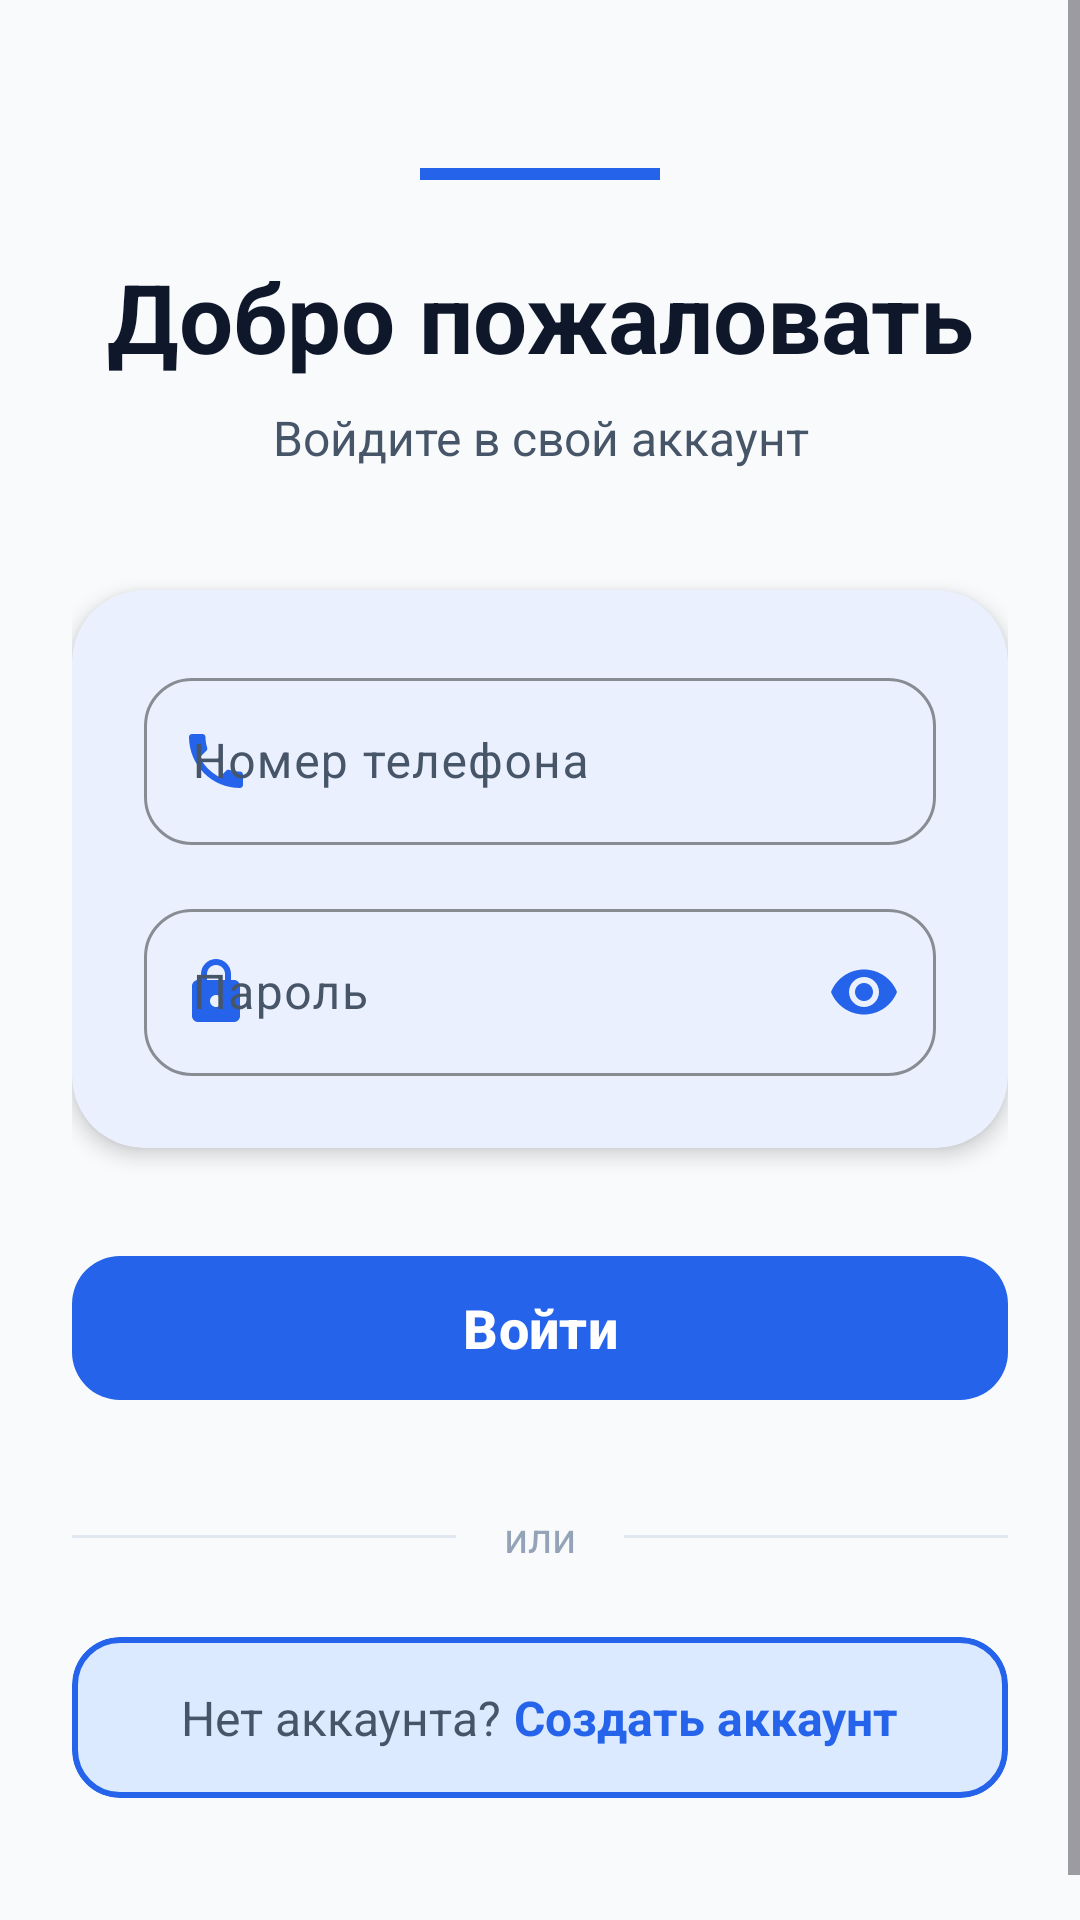

Layout XML and referenced resources for this Android screen:
<!-- AndroidManifest.xml: application theme Theme.SafetyScooter -->
<!-- res/layout/activity_login.xml -->
<?xml version="1.0" encoding="utf-8"?>
<ScrollView xmlns:android="http://schemas.android.com/apk/res/android"
    xmlns:app="http://schemas.android.com/apk/res-auto"
    xmlns:tools="http://schemas.android.com/tools"
    android:layout_width="match_parent"
    android:layout_height="match_parent"
    android:fillViewport="true"
    tools:context=".acticities.AuthActivity">

    <androidx.constraintlayout.widget.ConstraintLayout
        android:id="@+id/registration"
        android:layout_width="match_parent"
        android:layout_height="wrap_content"
        android:padding="24dp">

        <View
            android:id="@+id/topDecoration"
            android:layout_width="80dp"
            android:layout_height="4dp"
            android:background="@color/primary"
            app:layout_constraintTop_toTopOf="parent"
            app:layout_constraintStart_toStartOf="parent"
            app:layout_constraintEnd_toEndOf="parent"
            android:layout_marginTop="32dp" />

        <TextView
            android:id="@+id/tvTitle"
            android:layout_width="0dp"
            android:layout_height="wrap_content"
            android:text="Добро пожаловать"
            android:textSize="32sp"
            android:textStyle="bold"
            android:textColor="@color/text_primary"
            android:layout_marginTop="24dp"
            android:gravity="center"
            app:layout_constraintTop_toBottomOf="@id/topDecoration"
            app:layout_constraintStart_toStartOf="parent"
            app:layout_constraintEnd_toEndOf="parent" />

        <TextView
            android:id="@+id/tvSubtitle"
            android:layout_width="0dp"
            android:layout_height="wrap_content"
            android:text="Войдите в свой аккаунт"
            android:textSize="16sp"
            android:textColor="@color/text_secondary"
            android:gravity="center"
            android:layout_marginTop="8dp"
            app:layout_constraintTop_toBottomOf="@id/tvTitle"
            app:layout_constraintStart_toStartOf="parent"
            app:layout_constraintEnd_toEndOf="parent" />

        <com.google.android.material.card.MaterialCardView
            android:id="@+id/cardInputs"
            android:layout_width="0dp"
            android:layout_height="wrap_content"
            android:layout_marginTop="40dp"
            app:cardCornerRadius="24dp"
            app:cardElevation="4dp"
            app:strokeWidth="0dp"
            app:layout_constraintTop_toBottomOf="@id/tvSubtitle"
            app:layout_constraintStart_toStartOf="parent"
            app:layout_constraintEnd_toEndOf="parent">

            <LinearLayout
                android:layout_width="match_parent"
                android:layout_height="wrap_content"
                android:orientation="vertical"
                android:padding="24dp">

                <com.google.android.material.textfield.TextInputLayout
                    android:id="@+id/phoneInputLayout"
                    style="@style/Widget.Material3.TextInputLayout.OutlinedBox"
                    android:layout_width="match_parent"
                    android:layout_height="wrap_content"
                    android:hint="Номер телефона"
                    app:boxCornerRadiusTopStart="16dp"
                    app:boxCornerRadiusTopEnd="16dp"
                    app:boxCornerRadiusBottomStart="16dp"
                    app:boxCornerRadiusBottomEnd="16dp"
                    app:boxStrokeColor="@color/primary"
                    app:hintTextColor="@color/text_secondary"
                    app:startIconDrawable="@drawable/ic_phone_outline"
                    app:startIconTint="@color/primary">

                    <com.google.android.material.textfield.TextInputEditText
                        android:id="@+id/user_phone_auth"
                        android:layout_width="match_parent"
                        android:layout_height="wrap_content"
                        android:textColor="@color/text_primary"
                        android:textSize="16sp"
                        android:inputType="phone"
                        android:maxLines="1" />
                </com.google.android.material.textfield.TextInputLayout>

                <com.google.android.material.textfield.TextInputLayout
                    android:id="@+id/passwordInputLayout"
                    style="@style/Widget.Material3.TextInputLayout.OutlinedBox"
                    android:layout_width="match_parent"
                    android:layout_height="wrap_content"
                    android:layout_marginTop="16dp"
                    android:hint="Пароль"
                    app:boxCornerRadiusTopStart="16dp"
                    app:boxCornerRadiusTopEnd="16dp"
                    app:boxCornerRadiusBottomStart="16dp"
                    app:boxCornerRadiusBottomEnd="16dp"
                    app:boxStrokeColor="@color/primary"
                    app:hintTextColor="@color/text_secondary"
                    app:startIconDrawable="@drawable/ic_lock_outline"
                    app:startIconTint="@color/primary"
                    app:endIconMode="password_toggle"
                    app:endIconTint="@color/primary">

                    <com.google.android.material.textfield.TextInputEditText
                        android:id="@+id/user_pass_auth"
                        android:layout_width="match_parent"
                        android:layout_height="wrap_content"
                        android:textColor="@color/text_primary"
                        android:inputType="textPassword"
                        android:textSize="16sp"
                        android:maxLines="1" />
                </com.google.android.material.textfield.TextInputLayout>

            </LinearLayout>
        </com.google.android.material.card.MaterialCardView>

        <com.google.android.material.button.MaterialButton
            android:id="@+id/btn_auth"
            style="@style/Widget.Material3.Button"
            android:layout_width="0dp"
            android:layout_height="56dp"
            android:text="Войти"
            android:textSize="18sp"
            android:textStyle="bold"
            android:layout_marginTop="32dp"
            app:cornerRadius="16dp"
            app:layout_constraintTop_toBottomOf="@id/cardInputs"
            app:layout_constraintStart_toStartOf="parent"
            app:layout_constraintEnd_toEndOf="parent" />

        <LinearLayout
            android:id="@+id/dividerLayout"
            android:layout_width="0dp"
            android:layout_height="wrap_content"
            android:orientation="horizontal"
            android:gravity="center"
            android:layout_marginTop="32dp"
            app:layout_constraintTop_toBottomOf="@id/btn_auth"
            app:layout_constraintStart_toStartOf="parent"
            app:layout_constraintEnd_toEndOf="parent">

            <View
                android:layout_width="0dp"
                android:layout_height="1dp"
                android:layout_weight="1"
                android:background="@color/divider" />

            <TextView
                android:layout_width="wrap_content"
                android:layout_height="wrap_content"
                android:text="или"
                android:textColor="@color/text_tertiary"
                android:paddingStart="16dp"
                android:paddingEnd="16dp"
                android:textSize="14sp" />

            <View
                android:layout_width="0dp"
                android:layout_height="1dp"
                android:layout_weight="1"
                android:background="@color/divider" />
        </LinearLayout>

        <com.google.android.material.card.MaterialCardView
            android:id="@+id/cardRegister"
            android:layout_width="0dp"
            android:layout_height="wrap_content"
            android:layout_marginTop="24dp"
            android:layout_marginBottom="32dp"
            android:clickable="true"
            android:focusable="true"
            android:foreground="?attr/selectableItemBackground"
            app:cardCornerRadius="16dp"
            app:cardElevation="0dp"
            app:strokeWidth="2dp"
            app:strokeColor="@color/primary"
            app:cardBackgroundColor="@color/primary_container"
            app:layout_constraintTop_toBottomOf="@id/dividerLayout"
            app:layout_constraintStart_toStartOf="parent"
            app:layout_constraintEnd_toEndOf="parent"
            app:layout_constraintBottom_toBottomOf="parent">

            <LinearLayout
                android:layout_width="match_parent"
                android:layout_height="wrap_content"
                android:orientation="horizontal"
                android:gravity="center"
                android:padding="16dp">

                <TextView
                    android:layout_width="wrap_content"
                    android:layout_height="wrap_content"
                    android:text="Нет аккаунта? "
                    android:textColor="@color/text_secondary"
                    android:textSize="16sp" />

                <TextView
                    android:id="@+id/link_reg"
                    android:layout_width="wrap_content"
                    android:layout_height="wrap_content"
                    android:text="Создать аккаунт"
                    android:textColor="@color/primary"
                    android:textSize="16sp"
                    android:textStyle="bold" />
            </LinearLayout>
        </com.google.android.material.card.MaterialCardView>

    </androidx.constraintlayout.widget.ConstraintLayout>
</ScrollView>
<!-- resources referenced by this layout -->
<resources>
  <color name="divider">#E2E8F0</color>
  <color name="primary">#2563EB</color>
  <color name="primary_container">#DBEAFE</color>
  <color name="text_primary">#0F172A</color>
  <color name="text_secondary">#475569</color>
  <color name="text_tertiary">#94A3B8</color>
  <!-- drawable ic_lock_outline (drawable) -->
  <vector xmlns:android="http://schemas.android.com/apk/res/android"
      android:width="24dp"
      android:height="24dp"
      android:viewportWidth="24"
      android:viewportHeight="24"
      android:tint="?attr/colorControlNormal">
    <path
        android:fillColor="@android:color/white"
        android:pathData="M18,8h-1V6c0,-2.76 -2.24,-5 -5,-5S7,3.24 7,6v2H6c-1.1,0 -2,0.9 -2,2v10c0,1.1 0.9,2 2,2h12c1.1,0 2,-0.9 2,-2V10C20,8.9 19.1,8 18,8zM12,17c-1.1,0 -2,-0.9 -2,-2c0,-1.1 0.9,-2 2,-2s2,0.9 2,2C14,16.1 13.1,17 12,17zM9,8V6c0,-1.66 1.34,-3 3,-3s3,1.34 3,3v2H9z"/>
  </vector>
  <!-- drawable ic_phone_outline (drawable) -->
  <vector xmlns:android="http://schemas.android.com/apk/res/android"
      android:width="24dp"
      android:height="24dp"
      android:viewportWidth="24"
      android:viewportHeight="24"
      android:tint="?attr/colorControlNormal">
    <path
        android:fillColor="@android:color/white"
        android:pathData="M6.62,10.79c1.44,2.83 3.76,5.14 6.59,6.59l2.2,-2.2c0.27,-0.27 0.67,-0.36 1.02,-0.24c1.12,0.37 2.33,0.57 3.57,0.57c0.55,0 1,0.45 1,1V20c0,0.55 -0.45,1 -1,1c-9.39,0 -17,-7.61 -17,-17c0,-0.55 0.45,-1 1,-1h3.5c0.55,0 1,0.45 1,1c0,1.25 0.2,2.45 0.57,3.57c0.11,0.35 0.03,0.74 -0.25,1.02l-2.2,2.2z"/>
  </vector>
  <style name="Theme.SafetyScooter" parent="Base.Theme.SafetyScooter" />
  <color name="primary_dark">#1E40AF</color>
  <color name="text_on_primary">#FFFFFF</color>
  <color name="secondary">#8B5CF6</color>
  <color name="secondary_dark">#7C3AED</color>
  <color name="white">#FFFFFF</color>
  <color name="secondary_container">#EDE9FE</color>
  <color name="tertiary">#06B6D4</color>
  <color name="tertiary_container">#CFFAFE</color>
  <color name="background">#F8FAFC</color>
  <color name="surface">#FFFFFF</color>
  <color name="surface_variant">#F8FAFC</color>
  <color name="error">#EF4444</color>
  <style name="ShapeAppearance.SafetyScooter.SmallComponent" parent="ShapeAppearance.Material3.SmallComponent">
          <item name="cornerFamily">rounded</item>
          <item name="cornerSize">12dp</item>
      </style>
  <style name="ShapeAppearance.SafetyScooter.MediumComponent" parent="ShapeAppearance.Material3.MediumComponent">
          <item name="cornerFamily">rounded</item>
          <item name="cornerSize">16dp</item>
      </style>
  <style name="ShapeAppearance.SafetyScooter.LargeComponent" parent="ShapeAppearance.Material3.LargeComponent">
          <item name="cornerFamily">rounded</item>
          <item name="cornerSize">24dp</item>
      </style>
  <style name="Widget.SafetyScooter.Button" parent="Widget.Material3.Button">
          <item name="cornerRadius">16dp</item>
          <item name="android:minHeight">56dp</item>
          <item name="android:textSize">16sp</item>
          <item name="android:textAllCaps">false</item>
          <item name="android:fontFamily">sans-serif-medium</item>
          <item name="elevation">2dp</item>
      </style>
  <style name="Widget.SafetyScooter.TextInputLayout" parent="Widget.Material3.TextInputLayout.OutlinedBox">
          <item name="boxCornerRadiusTopStart">16dp</item>
          <item name="boxCornerRadiusTopEnd">16dp</item>
          <item name="boxCornerRadiusBottomStart">16dp</item>
          <item name="boxCornerRadiusBottomEnd">16dp</item>
          <item name="boxStrokeWidth">2dp</item>
          <item name="boxStrokeColor">@color/primary</item>
          <item name="hintTextColor">@color/text_secondary</item>
      </style>
</resources>
